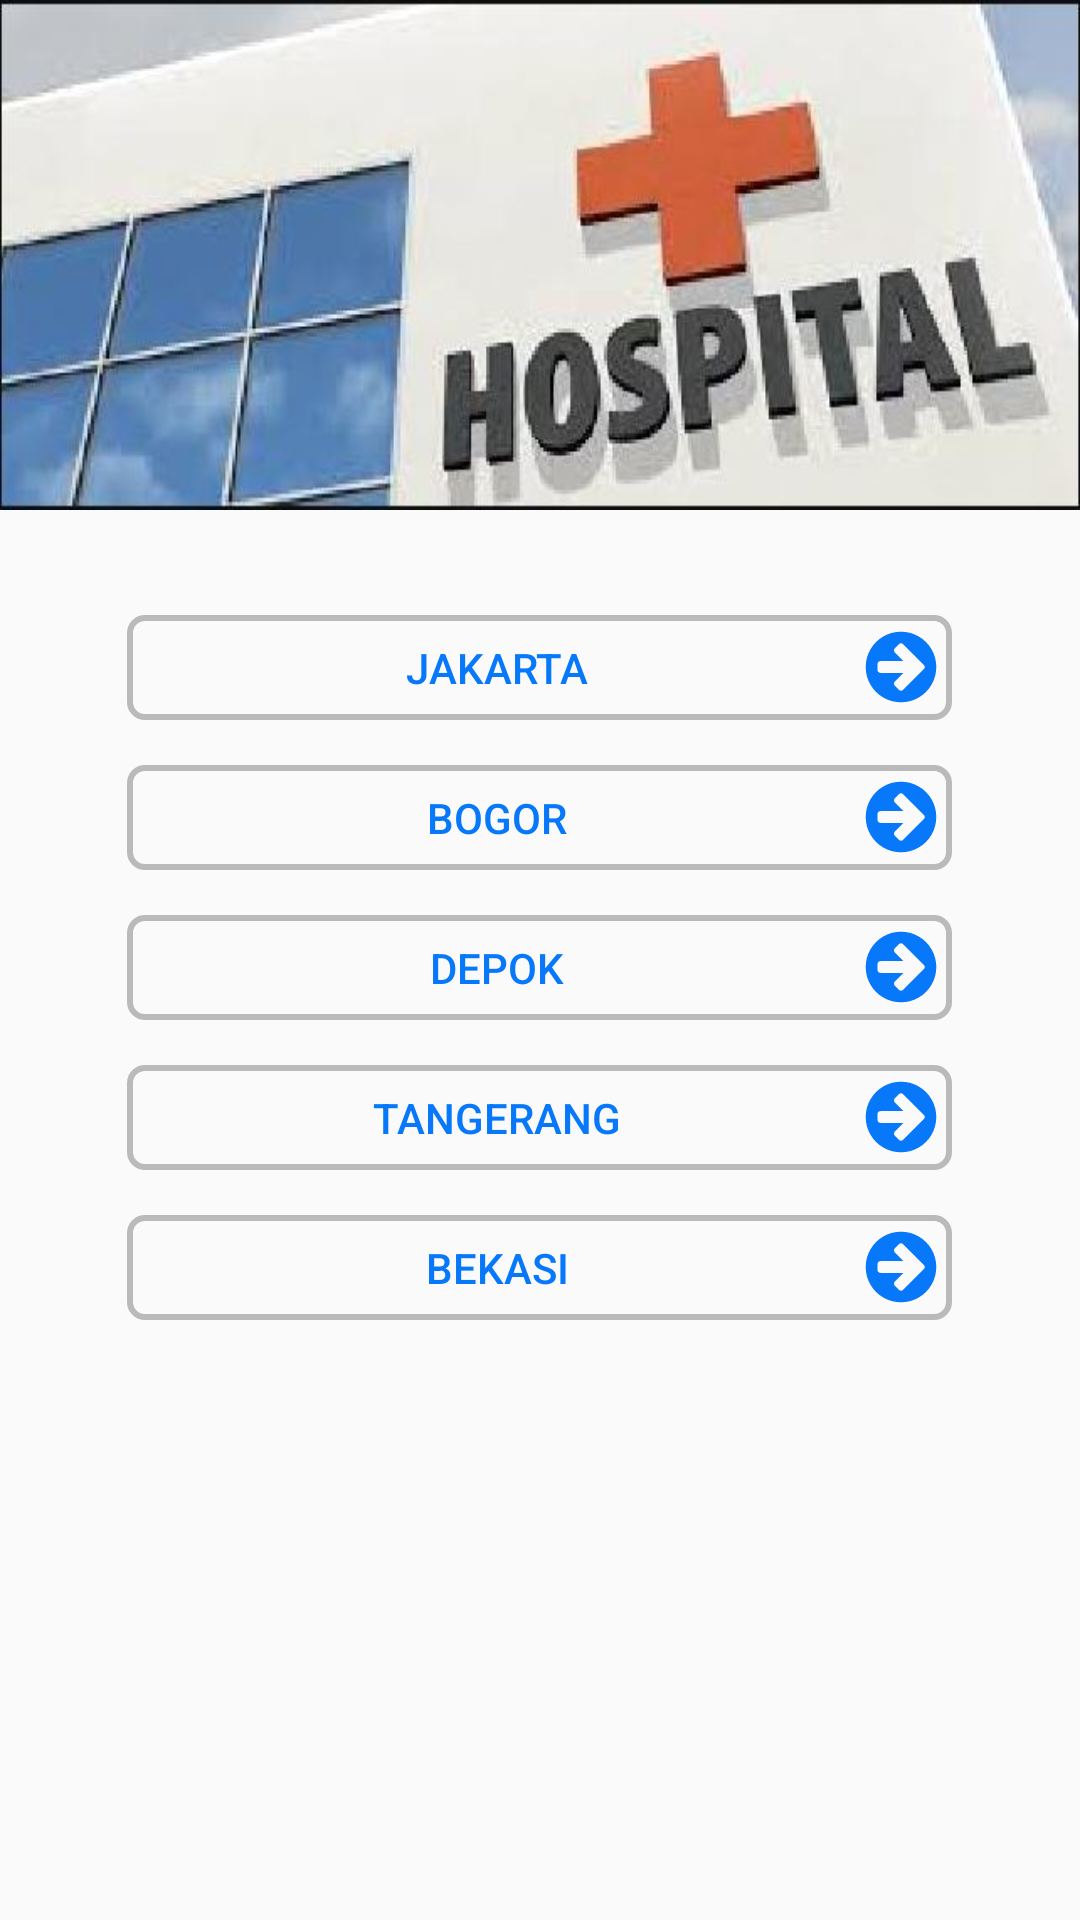

The Android layout XML behind this screen, and the referenced resources:
<!-- AndroidManifest.xml: application theme AppTheme -->
<!-- res/layout/activity_hospital.xml -->
<?xml version="1.0" encoding="utf-8"?>
<LinearLayout xmlns:android="http://schemas.android.com/apk/res/android"
    xmlns:app="http://schemas.android.com/apk/res-auto"
    xmlns:tools="http://schemas.android.com/tools"
    android:layout_width="match_parent"
    android:layout_height="match_parent"
    android:orientation="vertical"
    tools:context="com.feechan.imcare.activity.HospitalActivity">
    <ImageView
        android:layout_width="match_parent"
        android:layout_height="170dp"
        android:src="@drawable/hospital"
        android:layout_marginBottom="35dp"
        android:scaleType="fitXY"/>

    <Button
        android:id="@+id/jakartaButton"
        style="@style/ButtonStyle3"
        android:text="@string/jakarta"/>
    <Button
        android:id="@+id/bogorButton"
        style="@style/ButtonStyle3"
        android:text="@string/bogor"/>
    <Button
        android:id="@+id/depokButton"
        style="@style/ButtonStyle3"
        android:text="@string/depok"/>
    <Button
        android:id="@+id/tangerangButton"
        style="@style/ButtonStyle3"
        android:text="@string/tangerang"/>
    <Button
        android:id="@+id/bekasiButton"
        style="@style/ButtonStyle3"
        android:text="@string/bekasi"/>
</LinearLayout>
<!-- resources referenced by this layout -->
<resources>
  <!-- drawable hospital: jpg bitmap (drawable, 31586 bytes) -->
  <string name="bekasi">Bekasi</string>
  <string name="bogor">Bogor</string>
  <string name="depok">Depok</string>
  <string name="jakarta">Jakarta</string>
  <string name="tangerang">Tangerang</string>
  <style name="ButtonStyle3">
          <item name="android:background">@drawable/button1</item>
          <item name="android:layout_width">275dp</item>
          <item name="android:layout_height">35dp</item>
          <item name="android:layout_gravity">center</item>
          <item name="android:layout_marginBottom">15dp</item>
          <item name="android:drawableEnd">@drawable/ic_arrow</item>
          <item name="android:paddingEnd">5dp</item>
          <item name="android:paddingRight">5dp</item>
          <item name="android:textColor">@color/colorPrimary</item>
      </style>
  <style name="AppTheme" parent="Theme.AppCompat.Light.DarkActionBar">
          
          <item name="colorPrimary">@color/colorPrimary</item>
          <item name="colorPrimaryDark">@color/colorPrimaryDark</item>
          <item name="colorAccent">@color/colorAccent</item>
      </style>
  <!-- drawable button1 (drawable) -->
  <?xml version="1.0" encoding="utf-8"?>
  <selector xmlns:android="http://schemas.android.com/apk/res/android">
      <item android:state_focused="true" android:drawable="@drawable/rect1"/>
      <item android:state_pressed="true" android:drawable="@drawable/rect1" />
      <item android:drawable="@drawable/rect" />
  </selector>
  <!-- drawable ic_arrow (drawable) -->
  <?xml version="1.0" encoding="utf-8"?>
  <vector xmlns:android="http://schemas.android.com/apk/res/android"
      android:width="24dp"
      android:height="24dp"
      android:viewportWidth="1000"
      android:viewportHeight="1000">
  
      <path
          android:fillColor="#0778fa"
          android:pathData="M818.4,471.3l-58.1-58.1l-231-231c-15.3-15.3-42.1-15.3-57.4,0l-58.1,58.1c-15.3,15.3-15.3,42.1,0,57.4l120.6,120.6H214.2c-22.3,0-40.8,18.5-40.8,40.8v81.7c0,22.3,18.5,40.8,40.8,40.8h320.3L413.9,702.2c-15.9,16-15.9,41.5,0,57.4l58.1,58.1c15.3,15.3,42.1,15.3,57.4,0l231-231l58.1-58.1C833.7,513.4,833.7,486.6,818.4,471.3L818.4,471.3z
  M924.3,254.4c44,74.6,65.7,157,65.7,245.6c0,88.7-21.7,171-65.7,246.3c-44,74.6-103.4,134-178.6,178C671,968.3,588.7,990,500,990c-88.7,0-171-21.7-246.3-65.7c-74.6-44-134-103.4-178-178C31.7,671,10,588.7,10,500c0-88.7,21.7-171,65.7-245.6c44-75.3,103.4-134.6,178-178.6C329,31.7,411.3,10,500,10c88.7,0,171,21.7,245.6,65.7C820.9,119.7,880.3,179.1,924.3,254.4z" />
  </vector>
  <color name="colorPrimary">#0778fa</color>
  <color name="colorPrimaryDark">#303F9F</color>
  <color name="colorAccent">#2196F3</color>
  <!-- drawable rect1 (drawable) -->
  <?xml version="1.0" encoding="utf-8"?>
  <shape xmlns:android="http://schemas.android.com/apk/res/android" android:id="@+id/listview_background_shape">
      <stroke android:width="0dp" android:color="#000000" />
      <padding android:left="0dp"
          android:top="0dp"
          android:right="0dp"
          android:bottom="0dp" />
      <corners android:radius="5dp" />
      <solid android:color="#42515050" />
  </shape>
  <!-- drawable rect (drawable) -->
  <?xml version="1.0" encoding="utf-8"?>
  <shape xmlns:android="http://schemas.android.com/apk/res/android" android:id="@+id/listview_background_shape">
      <stroke android:width="2dp" android:color="#42000000" />
      <padding android:left="1dp"
          android:top="1dp"
          android:right="1dp"
          android:bottom="1dp" />
      <corners android:radius="5dp" />
      <solid android:color="#00000000" />
  </shape>
</resources>
